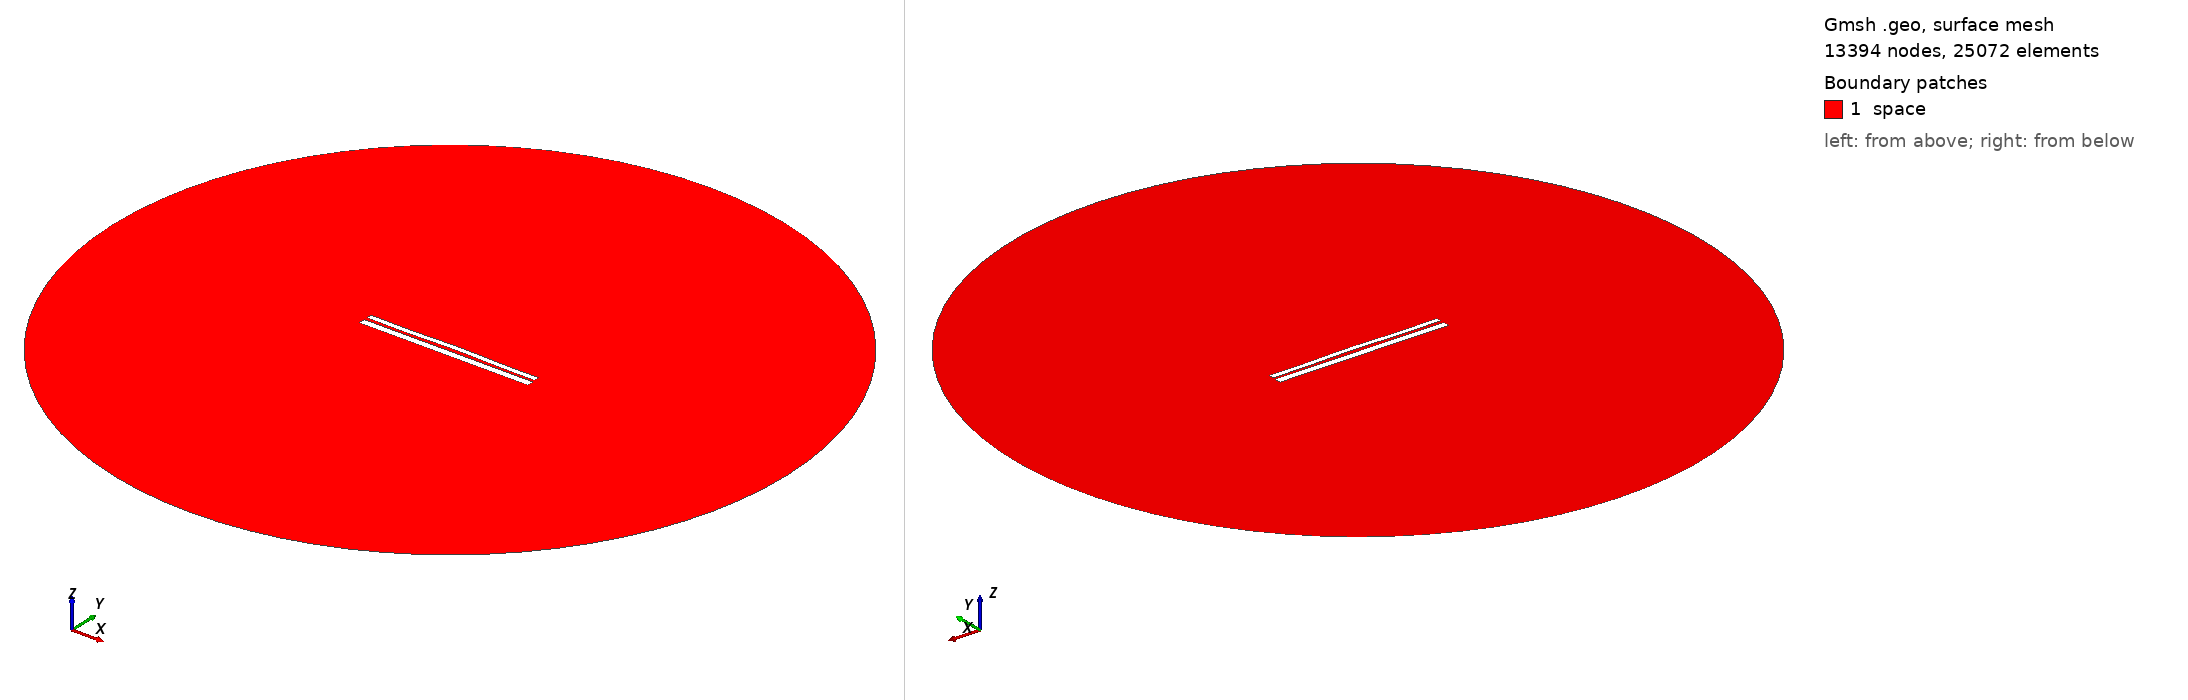

Gmsh geometry script, surface-meshed: 13394 nodes, 25072 surface elements. Boundary patches (legend numbers): 1 space. Left view from above one corner, right view from below the opposite corner. Legend entries are the model's physical surfaces. The drawing asked Gmsh for element sizes between 1% and 20% of the model's largest extent; the script's own settings can give other sizes.

=== 9481.geo (drawn) ===
//---------------------------------------
// Geometry kernel
//---------------------------------------

SetFactory("OpenCASCADE");



//---------------------------------------
// Parameters of the geometry
//---------------------------------------

// Overetch of the upper plate
overetch = 0.375;

// Distance between the plates
distance = 1.5;

// Discretization over the x axis (for the deformation)
nx = 50; 

// Length of the plate
L = 100 - overetch; 

// Number of modes
n = 4; 

// 1st mode coefficient
coeff(1) = -0.15;
beta(1) = 0.596864 * 3.1415926535 / L;

// 2nd mode coefficient
coeff(2) = 0.15;
beta(2) = 1.49418 * 3.1415926535 / L;

// 3rd mode coefficient
coeff(3) = -0.075;
beta(3) = 2.50025 * 3.1415926535 / L;

// 4th mode coefficient
coeff(4) = -0.15;
beta(4) = 3.49999 * 3.1415926535 / L;



//---------------------------------------
// Upper plate (deformed rectangle)
//---------------------------------------

// Coordiantes of the upper plate
xmin = -50;
xmax = 50 - overetch;

// Height of the upper plate
yheight = 4 - 2 * overetch;

// Indexes of the points
UpperID[] = {};
LowerID[] = {};
LeftID[] = {};
RightID[] = {};

// Point index
p = 1;

// Horizontal edges
For i In {1:nx}
    x = xmin + (i-1)*(xmax - xmin)/(nx-1);

    y_bottom = distance / 2 + overetch;
    For j In {1:n}
        C = (Cosh(beta(j)*L) + Cos(beta(j)*L)) / (Sinh(beta(j)*L) + Sin(beta(j)*L));
        y_bottom  = y_bottom + coeff(j) * (Cosh(beta(j)*(x+50)) - Cos(beta(j)*(x+50)) - C * (Sinh(beta(j)*(x+50)) - Sin(beta(j)*(x+50))));
    EndFor

    y_top = y_bottom + yheight;

    Point(p) = {x, y_top, 0, 1.0};
    UpperID[i] = p;
    p = p + 1;

    Point(p) = {x, y_bottom, 0, 1.0};
    LowerID[i] = p;
    p = p + 1;
EndFor

// Create point lists
UpperPts[] = {}; LowerPts[] = {};
For i In {1:nx}
  UpperPts[] += {UpperID[i]};
  LowerPts[] += {LowerID[i]};
EndFor

// Build splines
Spline(1) = {UpperPts[]};
Spline(2) = {LowerPts[]};
Line(3) = {LowerPts[nx-1], UpperPts[nx-1]};
Line(4) = {LowerPts[0], UpperPts[0]};

// Build the plane surface
Curve Loop(1) = {2, 3, -1, -4};
Plane Surface(1) = {1};



//---------------------------------------
// Lower plate (rectangle)
//---------------------------------------

// Vertices
Point(1001) = {-50, -1, 0, 1.0};
Point(1002) = { 50, -1, 0, 1.0};
Point(1003) = { 50,  -5, 0, 1.0};
Point(1004) = {-50,  -5, 0, 1.0};

// Edges
Line(5) = {1001, 1002};
Line(6) = {1002, 1003};
Line(7) = {1003, 1004};
Line(8) = {1004, 1001};

// Plane surface
Line Loop(2) = {5, 6, 7, 8};
Plane Surface(2) = {2}; 



//---------------------------------------
// Outer (fictious) boundary
//---------------------------------------

// Points
Point(1005) = {0, 0, 0};       // Center
Point(1006) = {200, 0, 0};     // Start point
Point(1007) = {0, 200, 0};     // 90 degrees
Point(1008) = {-200, 0, 0};    // 180 degrees
Point(1009) = {0, -200, 0};    // 270 degrees

// Circle arcs (each needs start, center, end)
Circle(9) = {1006, 1005, 1007};
Circle(10) = {1007, 1005, 1008};
Circle(11) = {1008, 1005, 1009};
Circle(12) = {1009, 1005, 1006};

// Plane surface for the entire domain
Curve Loop(3) = {9, 10, 11, 12};
Surface(3) = {3};

// Subtract the plates from the whole domain to obtain the actual domain where we want to solve the equations
BooleanDifference{ Surface{3}; Delete; }{ Surface{1}; Surface{2}; Delete; }




//---------------------------------------
// Transfinite Lines/Curves
//---------------------------------------

// Set the number of points on the boundaries
r = 7;

// Plates
Transfinite Curve {1, 2} = 50*r Using Progression 1;
Transfinite Curve {3, 4} = 2*r Using Progression 1;
Transfinite Line {5, 7} = 50*r Using Progression 1;
Transfinite Line {6, 8} = 2*r Using Progression 1;

// Outer boundary
Transfinite Line {9, 10, 11, 12} = 20 Using Progression 1;



//---------------------------------------
// Physical groups
//---------------------------------------                

// Physical curves (boundaries)
Physical Line("force_segment", 10) = {2};
Physical Line("upper_plate", 11) = {1, 3, 4};
Physical Line("lower_plate", 12) = {5, 6, 7, 8};
Physical Line("boundary", 20) = {9, 10, 11, 12};

// Physical Surfaces
Physical Surface("space", 30) = {3};



//---------------------------------------
// 6. Generate the Mesh
//---------------------------------------

// 2D mesh generation
Mesh 2;
